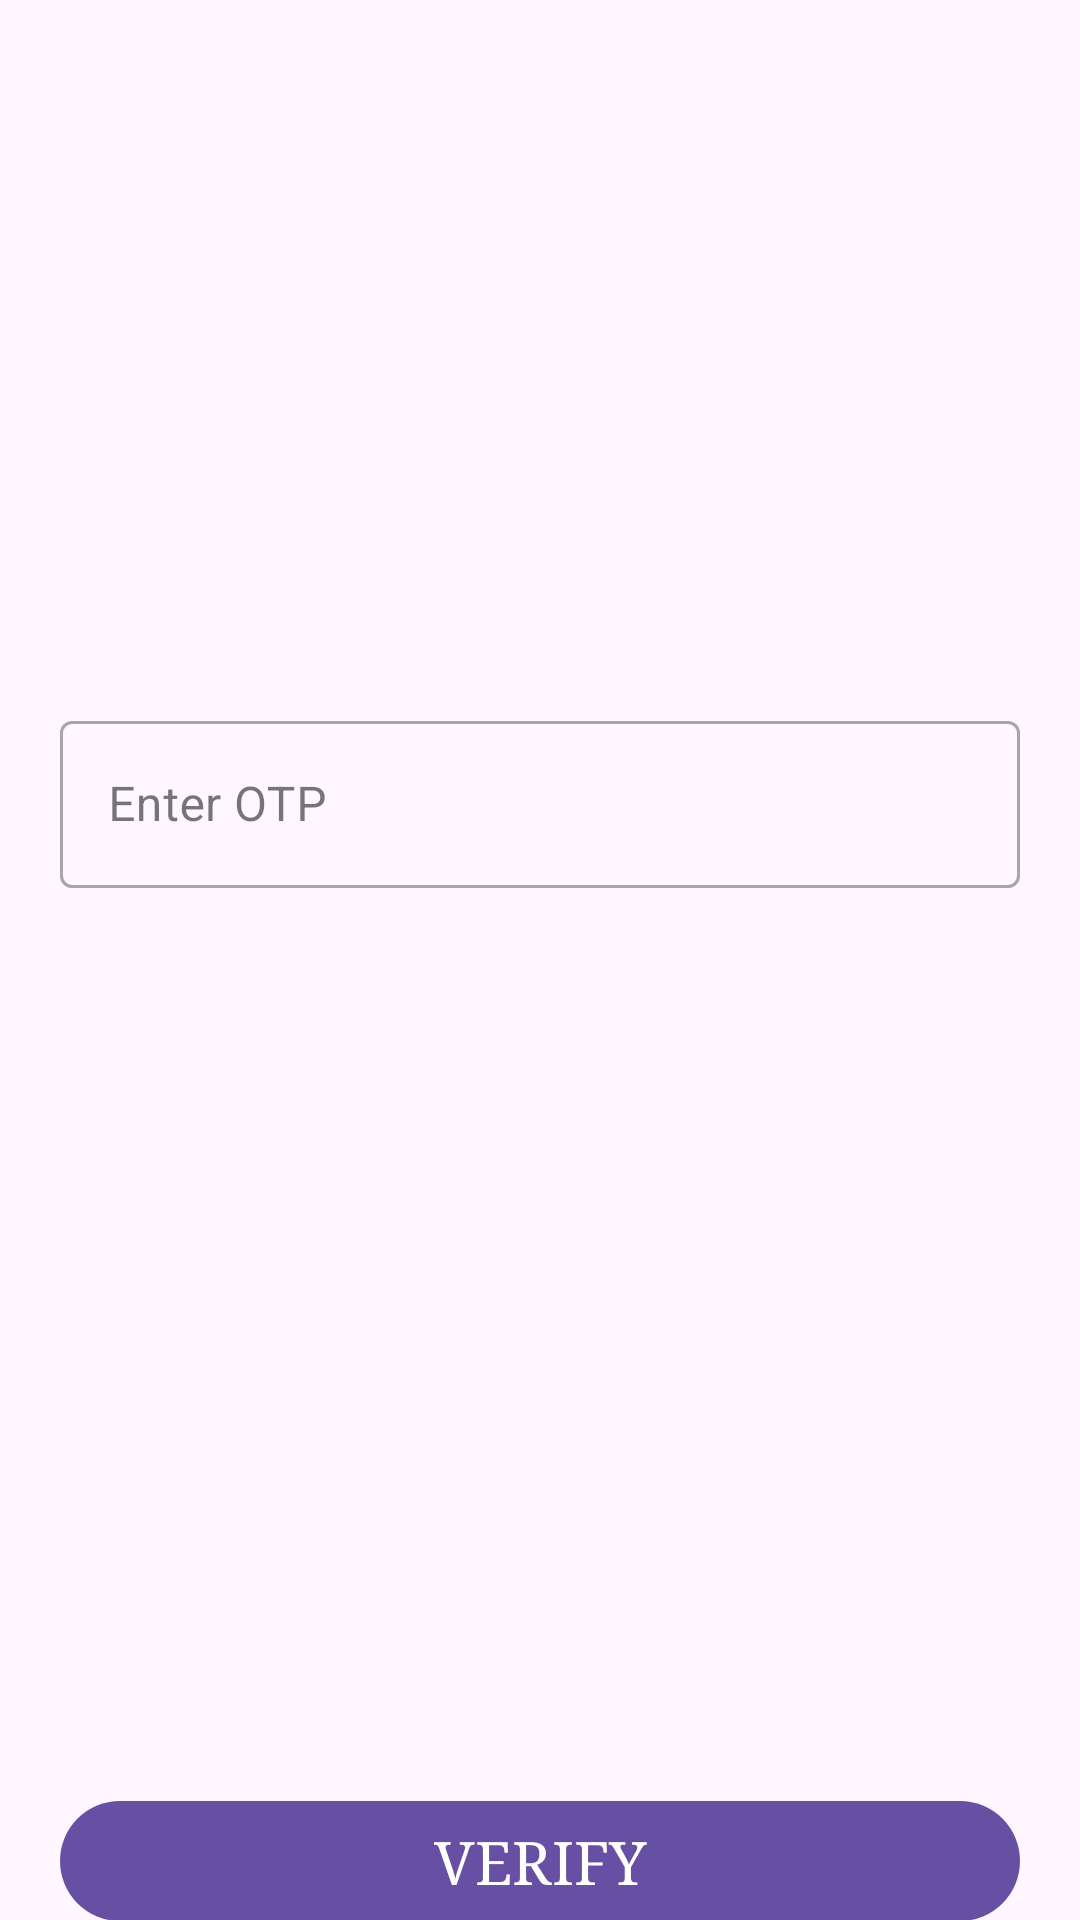

This screen was rendered from an Android layout file. Write that file and the resources it references.
<!-- AndroidManifest.xml: application theme Theme.AhaSolarApp -->
<!-- res/layout/activity_verify_otp.xml -->
<?xml version="1.0" encoding="utf-8"?>
<layout xmlns:android="http://schemas.android.com/apk/res/android"
    xmlns:app="http://schemas.android.com/apk/res-auto"
    xmlns:tools="http://schemas.android.com/tools">

    <data>

    </data>

<androidx.constraintlayout.widget.ConstraintLayout
    android:layout_width="match_parent"
    android:layout_height="match_parent"
    tools:context=".activities.VerifyOtp">

    <TextView
        android:layout_width="wrap_content"
        android:layout_height="wrap_content"
        android:layout_marginTop="200dp"
        app:layout_constraintTop_toTopOf="parent"
        app:layout_constraintStart_toStartOf="parent"
        app:layout_constraintEnd_toEndOf="parent"
        android:id="@+id/message"/>

    <com.google.android.material.textfield.TextInputLayout
        android:id="@+id/otp_layout"
        style="@style/Widget.MaterialComponents.TextInputLayout.OutlinedBox"
        android:layout_width="match_parent"
        android:layout_height="wrap_content"
        android:layout_margin="20dp"
        app:layout_constraintTop_toBottomOf="@+id/message"
        app:layout_constraintStart_toStartOf="parent"
        app:layout_constraintEnd_toEndOf="parent"
        app:layout_constraintBottom_toTopOf="@+id/verifyOtp"
        app:errorEnabled="true"
        app:errorTextColor="#FF0000">

        <com.google.android.material.textfield.TextInputEditText
            android:id="@+id/otpTxt"
            android:maxLength="10"
            android:layout_width="match_parent"
            android:layout_height="wrap_content"
            android:drawablePadding="20dp"
            android:hint="Enter OTP"
            android:outlineAmbientShadowColor="@color/black"
            android:textColor="@color/black" />
    </com.google.android.material.textfield.TextInputLayout>


    <com.google.android.material.button.MaterialButton
        android:id="@+id/verifyOtp"
        android:layout_width="match_parent"
        android:layout_height="wrap_content"
        android:layout_marginHorizontal="20dp"
        android:layout_marginTop="260dp"
        android:fontFamily="serif"
        android:text="VERIFY"
        android:textAlignment="center"
        android:textSize="20sp"
        app:layout_constraintBottom_toBottomOf="parent"
        app:layout_constraintEnd_toEndOf="parent"
        app:layout_constraintStart_toStartOf="parent"
        app:layout_constraintTop_toBottomOf="@+id/otp_layout" />


</androidx.constraintlayout.widget.ConstraintLayout>
</layout>
<!-- resources referenced by this layout -->
<resources>
  <color name="black">#FF000000</color>
  <style name="Theme.AhaSolarApp" parent="Base.Theme.AhaSolarApp" />
  <style name="Base.Theme.AhaSolarApp" parent="Theme.Material3.DayNight.NoActionBar">
          
          
      </style>
</resources>
